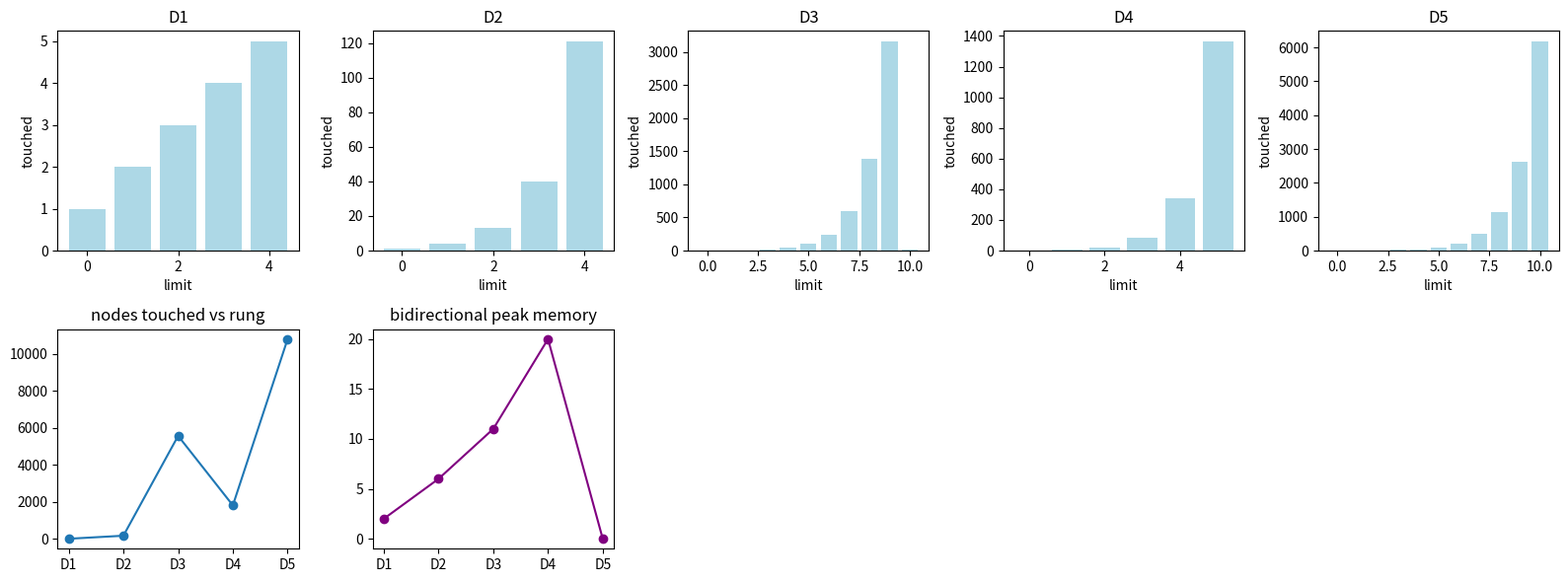

Reproduce this figure in Python.
from collections import deque
import math
import random
import matplotlib.pyplot as plt

SEED = 222
random.seed(SEED)


def line_graph(depth):
    graph = {}
    for i in range(depth):
        graph[i] = [i + 1]
    graph[depth] = []
    return graph


def reversible_tree(branching, depth):
    graph = {"": []}
    frontier = [""]
    for level in range(depth):
        new_frontier = []
        for node in frontier:
            for branch in range(branching):
                child = node + str(branch)
                graph.setdefault(node, []).append(child)
                graph.setdefault(child, []).append(node)
                new_frontier.append(child)
        frontier = new_frontier
    return graph, frontier[-1]


def grid_graph(width, height, missing_back_edges=None):
    missing_back_edges = set(missing_back_edges or [])
    graph = {}
    for r in range(height):
        for c in range(width):
            node = (r, c)
            graph[node] = []
            for dr, dc in [(0, 1), (1, 0), (0, -1), (-1, 0)]:
                nxt = (r + dr, c + dc)
                if 0 <= nxt[0] < height and 0 <= nxt[1] < width:
                    if (nxt, node) not in missing_back_edges:
                        graph[node].append(nxt)
    return graph


def make_id_bidi_instances():
    graph1 = line_graph(4)
    graph2, goal2 = reversible_tree(3, 4)
    graph3 = grid_graph(6, 6)
    graph4, goal4 = reversible_tree(4, 5)
    one_way = {((3, 3), (3, 2)), ((3, 2), (3, 1)), ((2, 4), (2, 3))}
    graph5 = grid_graph(8, 8, missing_back_edges=one_way)
    return [
        {"name": "D1 depth-4 trace", "graph": graph1, "start": 0, "goal": 4, "reversible": True},
        {"name": "D2 wider reversible tree", "graph": graph2, "start": "", "goal": goal2, "reversible": True},
        {"name": "D3 deeper grid repeats", "graph": graph3, "start": (0, 0), "goal": (5, 5), "reversible": True},
        {"name": "D4 high-branching reversible", "graph": graph4, "start": "", "goal": goal4, "reversible": True},
        {"name": "D5 largest partly irreversible", "graph": graph5, "start": (0, 0), "goal": (7, 7), "reversible": False},
    ]


def depth_limited_dfs(graph, start, goal, limit):
    touched = 0
    stack = [(start, [start], 0)]
    seen_on_path = set()

    while stack:
        node, path, depth = stack.pop()
        touched = touched + 1
        if node == goal:
            return path, touched, True
        if depth < limit:
            for nxt in reversed(graph.get(node, [])):
                if nxt not in path:
                    stack.append((nxt, path + [nxt], depth + 1))

    return [], touched, False


def iddfs(graph, start, goal, max_depth):
    total_touched = 0
    per_limit = []
    for limit in range(max_depth + 1):
        path, touched, found = depth_limited_dfs(graph, start, goal, limit)
        total_touched = total_touched + touched
        per_limit.append(touched)
        if found:
            return {
                "path": path,
                "total_touched": total_touched,
                "per_limit": per_limit,
                "limit": limit,
            }
    return {
        "path": [],
        "total_touched": total_touched,
        "per_limit": per_limit,
        "limit": None,
    }


def predecessor_graph(graph):
    pred = {node: [] for node in graph}
    for node, nbrs in graph.items():
        for nbr in nbrs:
            pred.setdefault(nbr, []).append(node)
    return pred


def bidirectional_bfs(graph, start, goal, predecessors=None):
    predecessors = predecessors or predecessor_graph(graph)
    front = {start}
    back = {goal}
    parent_f = {start: None}
    parent_b = {goal: None}
    expanded = 0
    peak_memory = 2

    while front and back:
        if len(front) <= len(back):
            new_front = set()
            for node in front:
                expanded = expanded + 1
                for nxt in graph.get(node, []):
                    if nxt not in parent_f:
                        parent_f[nxt] = node
                        new_front.add(nxt)
                    if nxt in parent_b:
                        return {
                            "meet": nxt,
                            "expanded": expanded,
                            "peak_memory": peak_memory,
                        }
            front = new_front
        else:
            new_back = set()
            for node in back:
                expanded = expanded + 1
                for nxt in predecessors.get(node, []):
                    if nxt not in parent_b:
                        parent_b[nxt] = node
                        new_back.add(nxt)
                    if nxt in parent_f:
                        return {
                            "meet": nxt,
                            "expanded": expanded,
                            "peak_memory": peak_memory,
                        }
            back = new_back
        peak_memory = max(peak_memory, len(front) + len(back))

    return {
        "meet": None,
        "expanded": expanded,
        "peak_memory": peak_memory,
    }


lesson_per_limit = [1, 3, 6, 8, 15]
lesson_total = sum(lesson_per_limit)
line = line_graph(4)
limit3 = depth_limited_dfs(line, 0, 4, 3)
limit4 = depth_limited_dfs(line, 0, 4, 4)
one_frontier = 4 ** 8
two_frontiers = 2 * (4 ** 4)

assert limit3[2] is False
assert limit4[2] is True
assert len(limit4[0]) - 1 == 4
assert lesson_total == 33
assert lesson_per_limit[-1] == 15
assert one_frontier == 65536
assert two_frontiers == 512


instances = make_id_bidi_instances()
for item in instances:
    edge_count = sum(len(v) for v in item["graph"].values())
    print(item["name"], "nodes", len(item["graph"]), "edges", edge_count, "reversible", item["reversible"])


rows = []
for item in instances:
    max_depth = 10
    id_result = iddfs(item["graph"], item["start"], item["goal"], max_depth)
    if item["reversible"]:
        bi_result = bidirectional_bfs(item["graph"], item["start"], item["goal"])
    else:
        bi_result = {
            "meet": None,
            "expanded": math.inf,
            "peak_memory": math.inf,
        }
    rows.append({
        "rung": item["name"].split()[0],
        "iddfs_touched": id_result["total_touched"],
        "iddfs_depth": id_result["limit"],
        "bidi_expanded": bi_result["expanded"],
        "peak_memory": bi_result["peak_memory"],
        "path_length": len(id_result["path"]),
        "per_limit": id_result["per_limit"],
    })

for row in rows:
    print(row)


fig, axes = plt.subplots(2, 5, figsize=(16, 6))
for ax, item, row in zip(axes[0], instances, rows):
    ax.set_title(item["name"].split()[0])
    levels = row["per_limit"]
    ax.bar(range(len(levels)), levels, color="lightblue")
    ax.set_xlabel("limit")
    ax.set_ylabel("touched")

labels = [row["rung"] for row in rows]
axes[1, 0].plot(labels, [row["iddfs_touched"] for row in rows], marker="o", label="IDDFS touched")
axes[1, 0].set_title("nodes touched vs rung")
finite_memory = [row["peak_memory"] if math.isfinite(row["peak_memory"]) else 0 for row in rows]
axes[1, 1].plot(labels, finite_memory, marker="o", color="purple")
axes[1, 1].set_title("bidirectional peak memory")
for ax in axes[1, 2:]:
    ax.axis("off")
plt.tight_layout()


d5 = instances[-1]
fake_predecessors = {node: list(nbrs) for node, nbrs in d5["graph"].items()}
wrong = bidirectional_bfs(d5["graph"], d5["start"], d5["goal"], fake_predecessors)
fixed = iddfs(d5["graph"], d5["start"], d5["goal"], 14)
print("naive meet", wrong["meet"])
print("fallback path length", len(fixed["path"]))
print("fallback touched", fixed["total_touched"])
